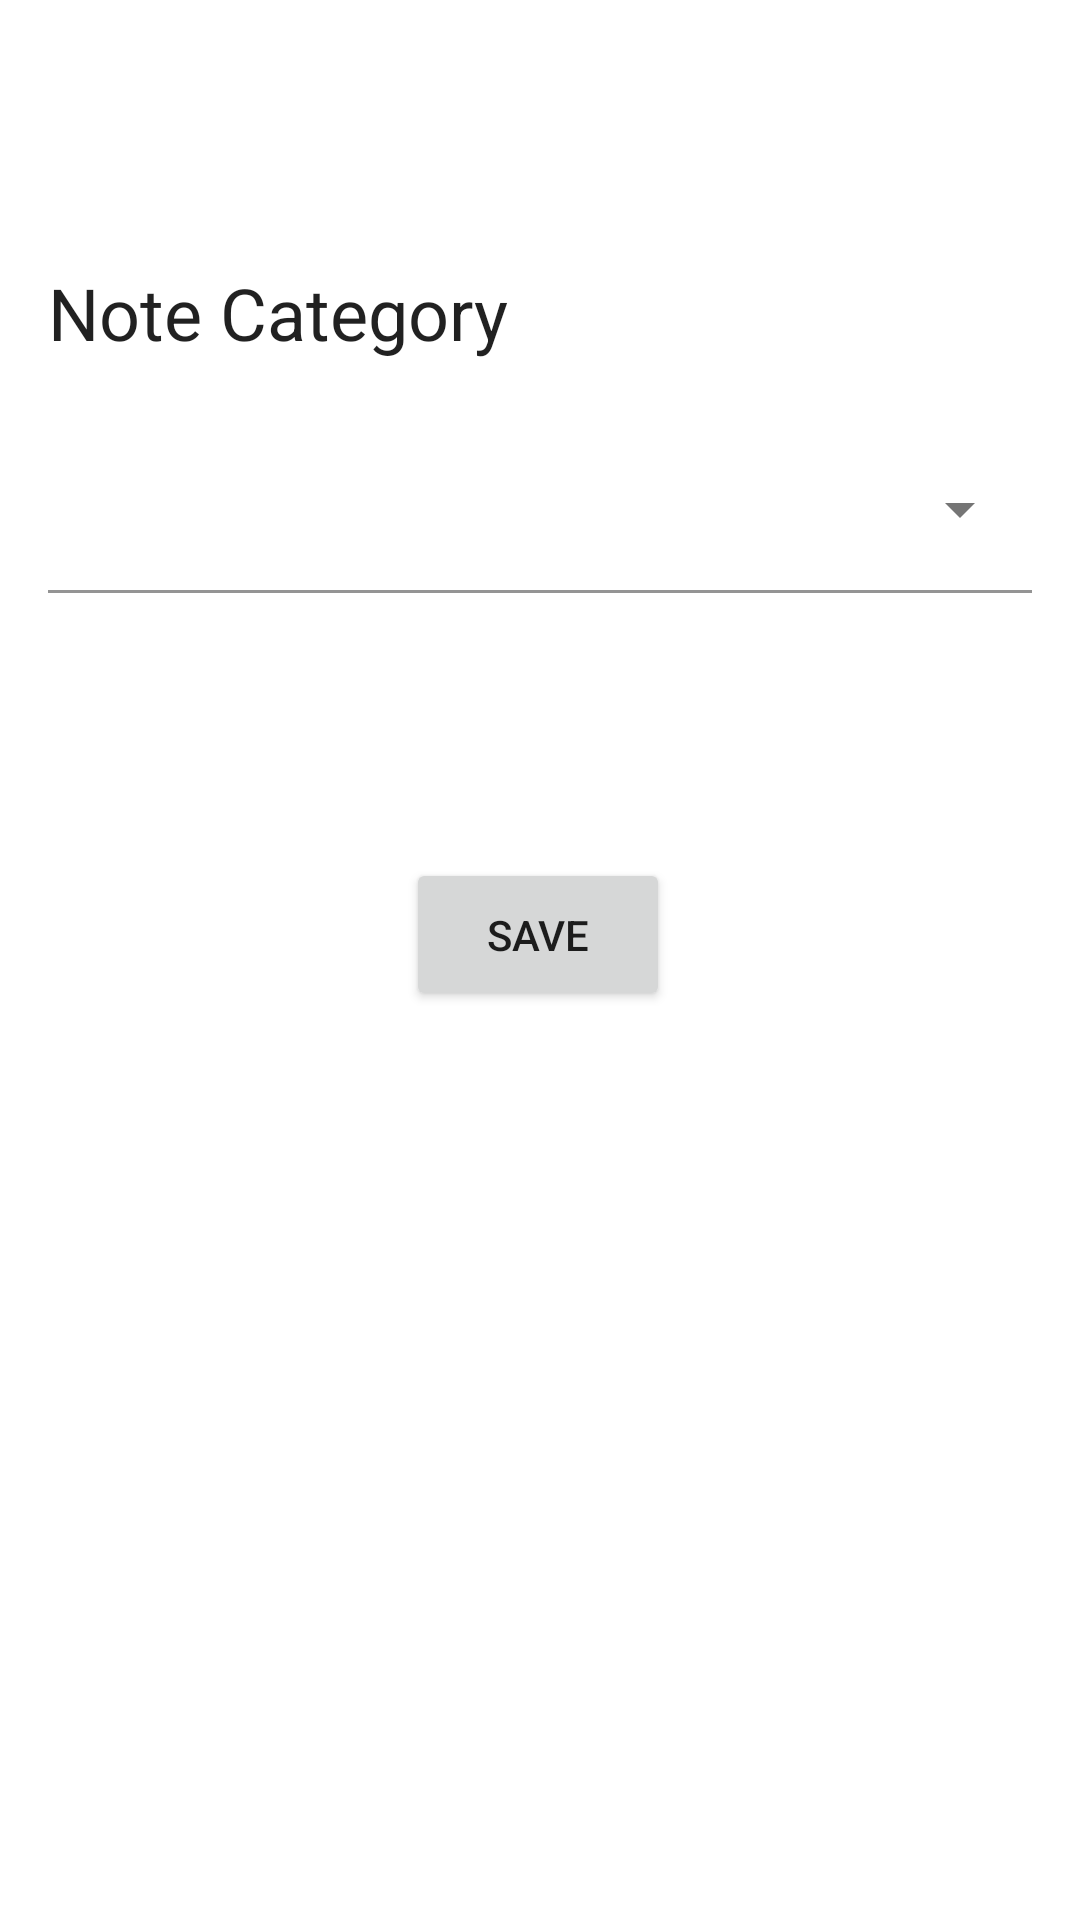

Layout XML and referenced resources for this Android screen:
<!-- AndroidManifest.xml: application theme Theme.MagicCode -->
<!-- res/layout/fragment_note_settings.xml -->
<?xml version="1.0" encoding="utf-8"?>
<androidx.constraintlayout.widget.ConstraintLayout xmlns:android="http://schemas.android.com/apk/res/android"
    xmlns:app="http://schemas.android.com/apk/res-auto"
    xmlns:tools="http://schemas.android.com/tools"
    android:layout_width="match_parent"
    android:layout_height="match_parent">

    <com.google.android.material.textfield.TextInputLayout
        android:id="@+id/title_text_input"
        android:layout_width="0dp"
        android:layout_height="wrap_content"
        android:layout_marginTop="5dp"
        android:hint="Note Title"
        app:layout_constraintEnd_toEndOf="parent"
        app:layout_constraintStart_toStartOf="parent"
        app:layout_constraintTop_toTopOf="parent"
        app:layout_constraintWidth_default="percent"
        app:layout_constraintWidth_percent="0.8">

    </com.google.android.material.textfield.TextInputLayout>

    <com.google.android.material.textfield.TextInputLayout
        android:id="@+id/textInputLayout"
        style="@style/Widget.MaterialComponents.TextInputLayout.FilledBox.ExposedDropdownMenu"
        android:layout_width="0dp"
        android:layout_height="wrap_content"
        android:layout_marginStart="16dp"
        android:layout_marginTop="76dp"
        android:layout_marginEnd="16dp"
        app:layout_constraintEnd_toEndOf="parent"
        app:layout_constraintHorizontal_bias="0.0"
        app:layout_constraintStart_toStartOf="parent"
        app:layout_constraintTop_toBottomOf="@+id/title_edittext">

        <AutoCompleteTextView
            android:id="@+id/choose_category_dropdown"
            android:layout_width="match_parent"
            android:layout_height="wrap_content"
            android:background="?colorSecondaryContainer"
            android:inputType="none" />
    </com.google.android.material.textfield.TextInputLayout>

    <Button
        android:id="@+id/save_button"
        android:layout_width="wrap_content"
        android:layout_height="wrap_content"
        android:padding="16dp"
        android:text="Save"
        app:layout_constraintBottom_toBottomOf="parent"
        app:layout_constraintEnd_toEndOf="parent"
        app:layout_constraintHorizontal_bias="0.498"
        app:layout_constraintStart_toStartOf="parent"
        app:layout_constraintTop_toBottomOf="@+id/textInputLayout"
        app:layout_constraintVertical_bias="0.226" />

    <com.google.android.material.textfield.TextInputEditText
        android:id="@+id/title_edittext"
        android:layout_width="match_parent"
        android:layout_height="50dp"
        android:layout_marginStart="16dp"
        android:padding="2sp"
        android:layout_marginTop="16dp"
        android:layout_marginEnd="16dp"
        android:background="?colorSecondaryContainer"
        android:imeOptions="actionNext"
        android:inputType="text"
        app:layout_constraintEnd_toEndOf="parent"
        app:layout_constraintStart_toStartOf="parent"
        app:layout_constraintTop_toTopOf="parent" />

    <TextView
        android:id="@+id/textView"
        android:layout_width="wrap_content"
        android:layout_height="wrap_content"
        android:layout_marginStart="16dp"
        android:layout_marginTop="16dp"
        android:layout_marginBottom="16dp"
        android:text="Note Category"
        android:textColor="?android:textColorPrimary"
        android:textSize="24sp"
        app:layout_constraintBottom_toTopOf="@+id/textInputLayout"
        app:layout_constraintStart_toStartOf="parent"
        app:layout_constraintTop_toBottomOf="@+id/title_edittext" />

</androidx.constraintlayout.widget.ConstraintLayout>
<!-- resources referenced by this layout -->
<resources>
  <style name="Theme.MagicCode" parent="Theme.MaterialComponents.DayNight.DarkActionBar">
          
          <item name="colorPrimary">@color/purple_500</item>
          <item name="colorPrimaryVariant">@color/purple_700</item>
          <item name="colorOnPrimary">@color/white</item>
          
          <item name="colorSecondary">@color/teal_200</item>
          <item name="colorSecondaryVariant">@color/teal_700</item>
          <item name="colorOnSecondary">@color/black</item>
          <item name="primaryRvColor">@color/white</item>
          
          <item name="android:navigationBarColor">#f6f6f6</item>
          <item name="android:statusBarColor">?attr/colorPrimaryVariant</item>
          <item name="colorPrimaryContainer">@color/white</item>
          <item name="colorSecondaryContainer">@color/white</item>
          <item name="primaryBackgroundColor">@color/white</item>
          <item name="invertedThemeColor">@color/black</item>
          
          <item name="primaryNoteViewColor">@color/material_dynamic_neutral80</item>
          <item name="overlapAnchor">false</item>
          <item name="editTextBackground">@drawable/edit_text_bg</item>
          <item name="android:actionOverflowButtonStyle">@style/MyOverflowButtonStyle</item>
      </style>
  <color name="purple_500">#FF6200EE</color>
  <color name="purple_700">#FF3700B3</color>
  <color name="white">#FFFFFFFF</color>
  <color name="teal_200">#FF03DAC5</color>
  <color name="teal_700">#FF018786</color>
  <color name="black">#FF000000</color>
  <!-- drawable edit_text_bg (drawable) -->
  <?xml version="1.0" encoding="utf-8"?>
  <layer-list xmlns:android="http://schemas.android.com/apk/res/android">
      <item android:top="-2dp" android:left="-2dp" android:right="-2dp">
          <shape>
              <solid android:color="?colorSecondaryContainer"/>
              <stroke android:color="?invertedThemeColor" android:width="2dp"/>
          </shape>
      </item>
  </layer-list>
  <style name="MyOverflowButtonStyle" parent="Widget.AppCompat.ActionButton.Overflow">
          <item name="android:tint">#FFFFFF</item>
      </style>
</resources>
